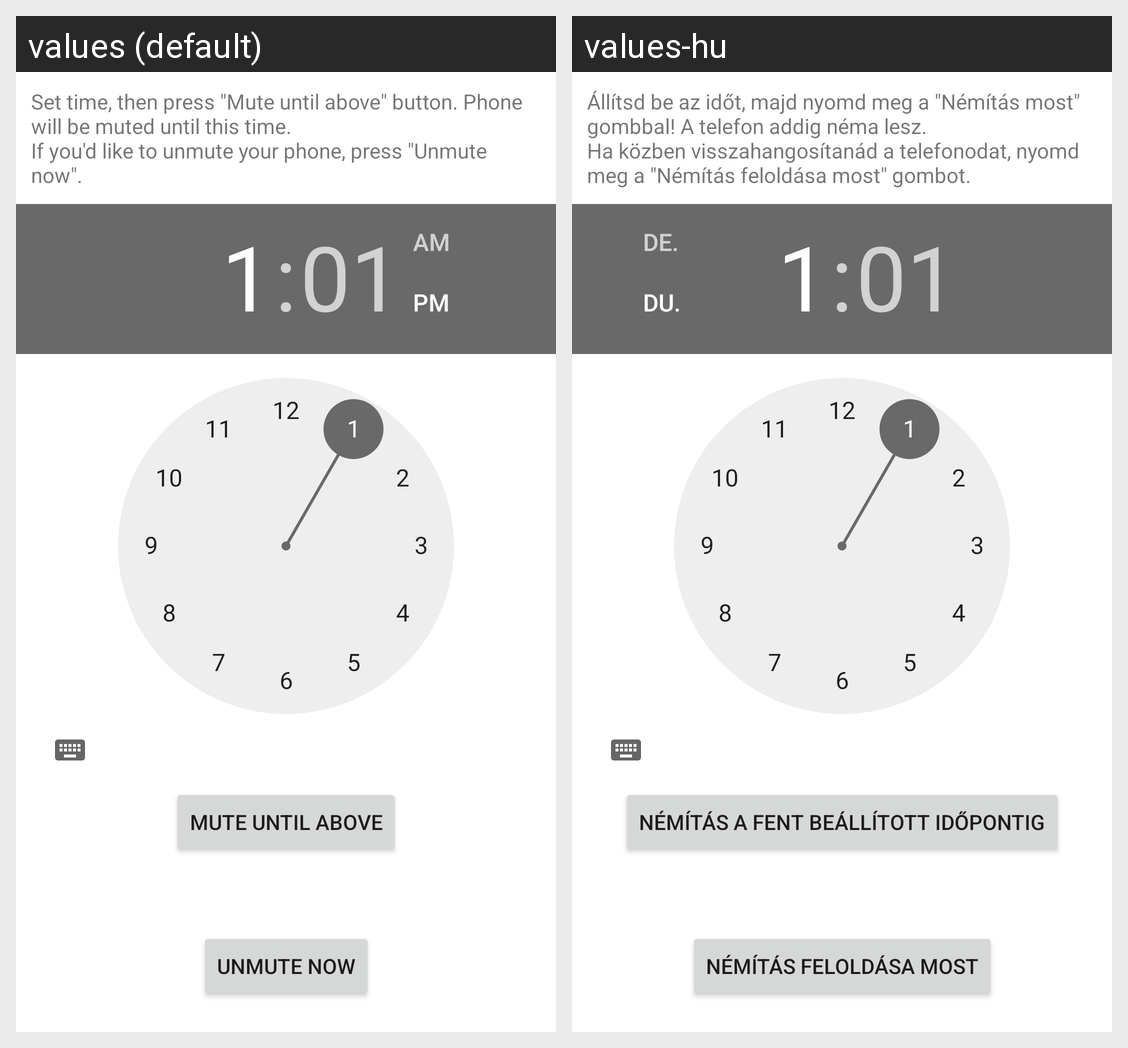

Translations of the strings shown on this Android screen, per locale in the grid:
Android screen res/layout/fragment_mute_now.xml rendered under 2 locales, left to right: values (default), values-hu. Device: Nexus 5 (rendered at 1080×1920; each locale shown at half size, 540×960, under a caption strip naming it); theme Theme.DoNotDisturb.
Strings drawn on this screen, with the default value and each locale's value (text and hints the layout hard-codes, and strings that could not be matched under every locale, appear in the picture but are not listed):

mute_now_description
  values: Set time, then press "Mute until above" button. Phone will be muted until this time.
      If you'd like to unmute your phone, press "Unmute now".
  values-hu: Állítsd be az időt, majd nyomd meg a "Némítás most" gombbal! A telefon addig néma lesz.
      Ha közben visszahangosítanád a telefonodat, nyomd meg a "Némítás feloldása most" gombot.

mute
  values: Mute until above
  values-hu: Némítás a fent beállított időpontig

unmute
  values: Unmute now
  values-hu: Némítás feloldása most
